Dataset: datasets (GitHub, peterhsu2018/AIA_project). Classes: abnormal, normal.

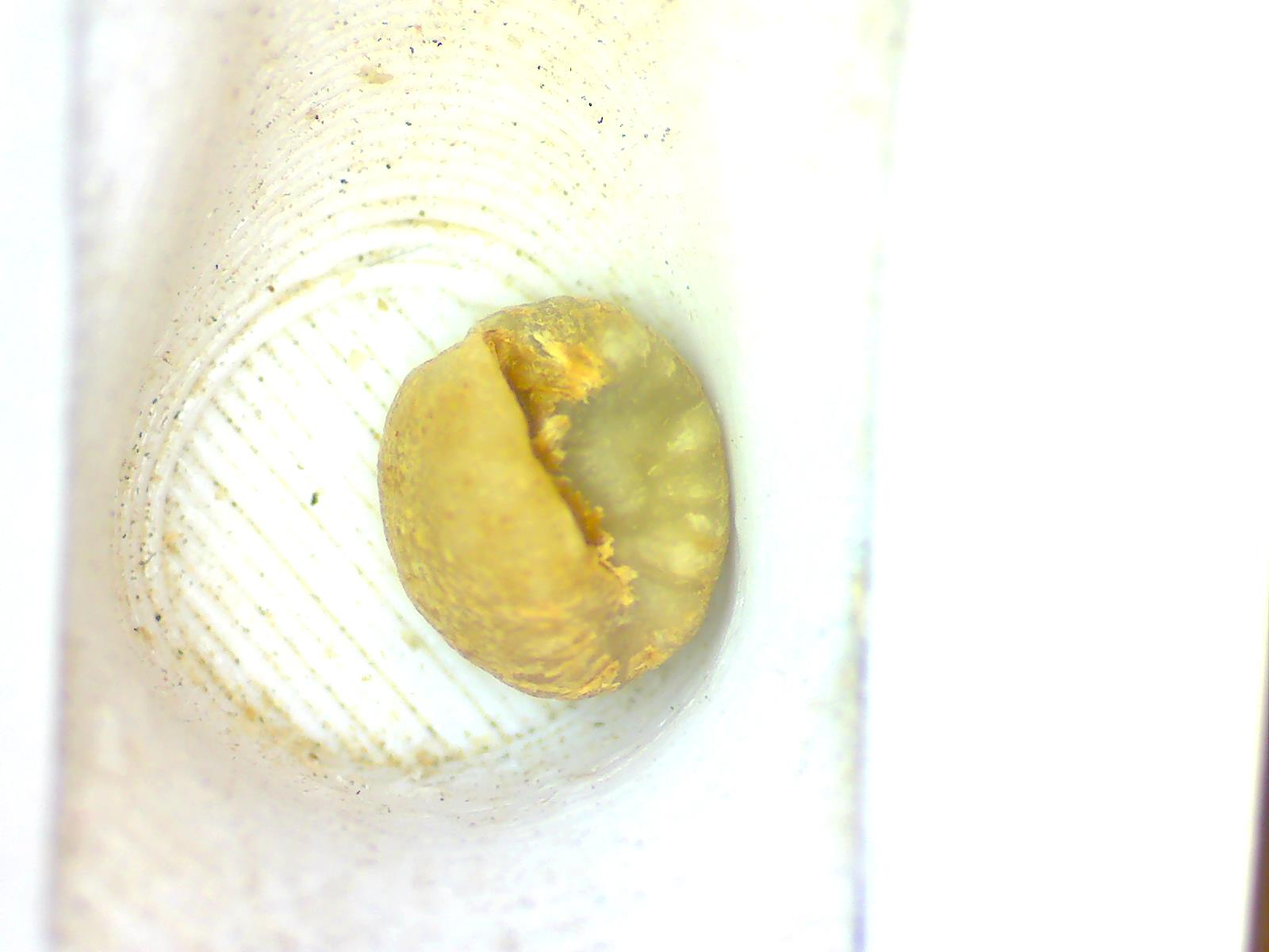
Label: abnormal

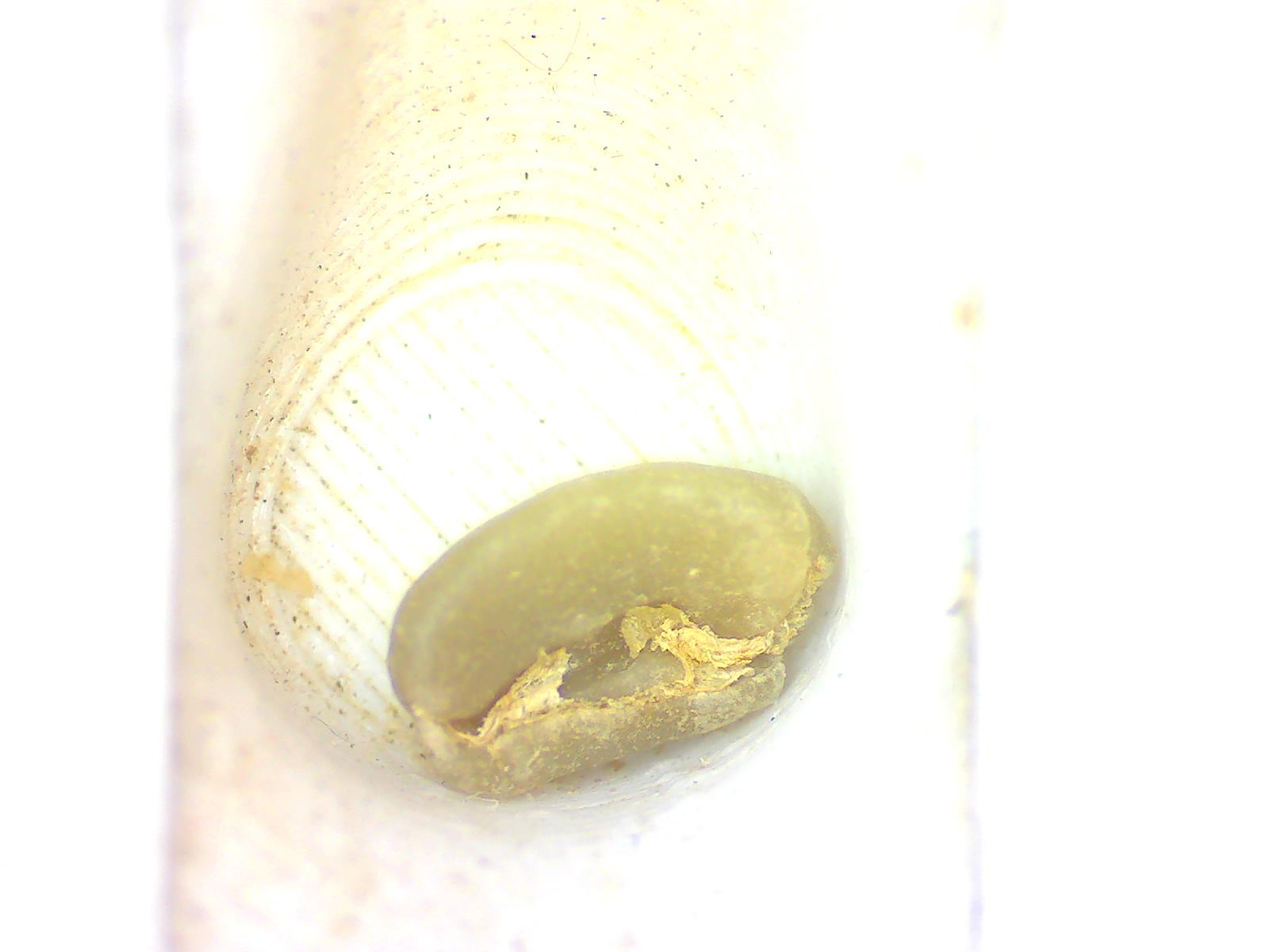
Label: normal

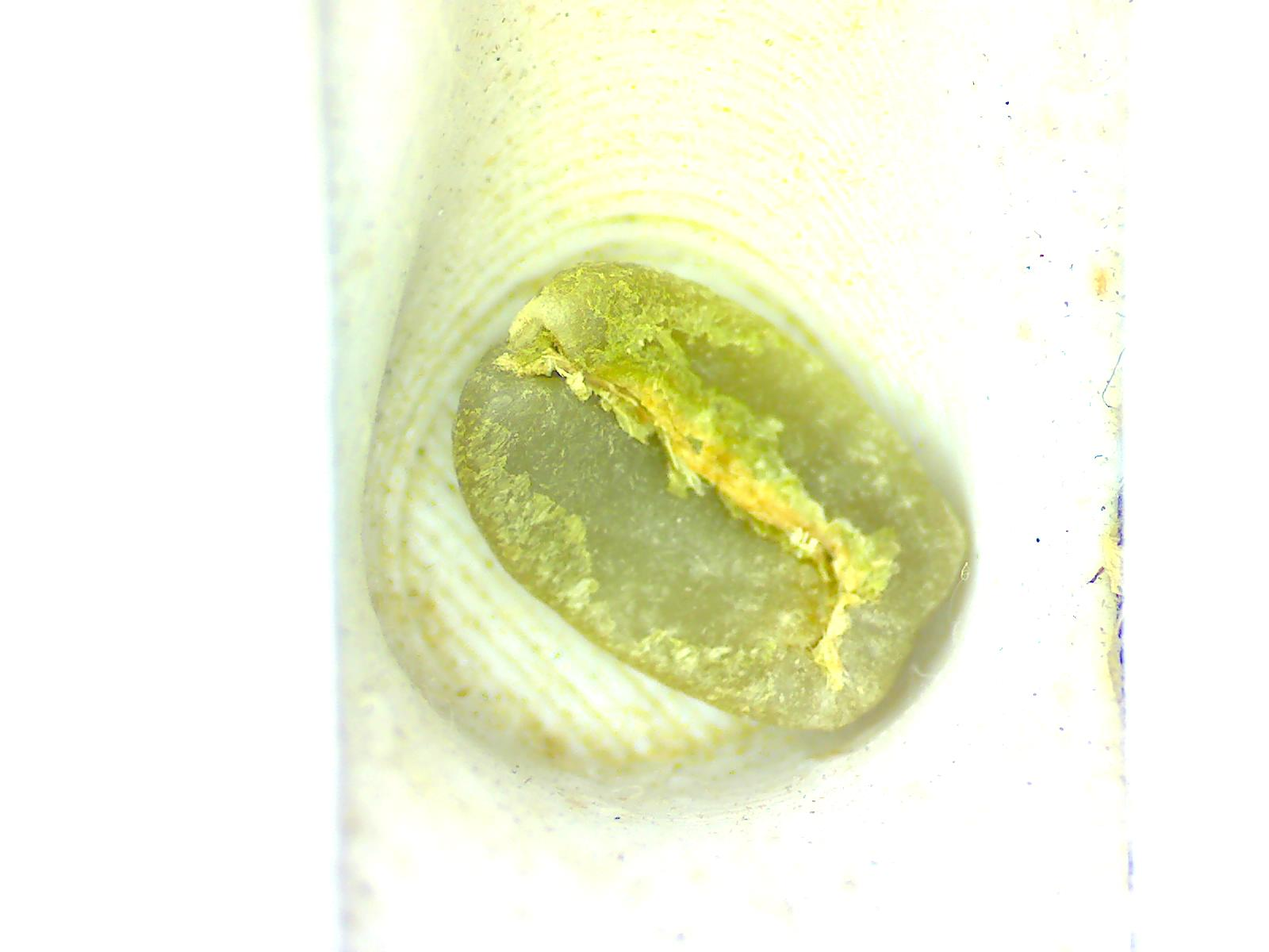
Label: normal

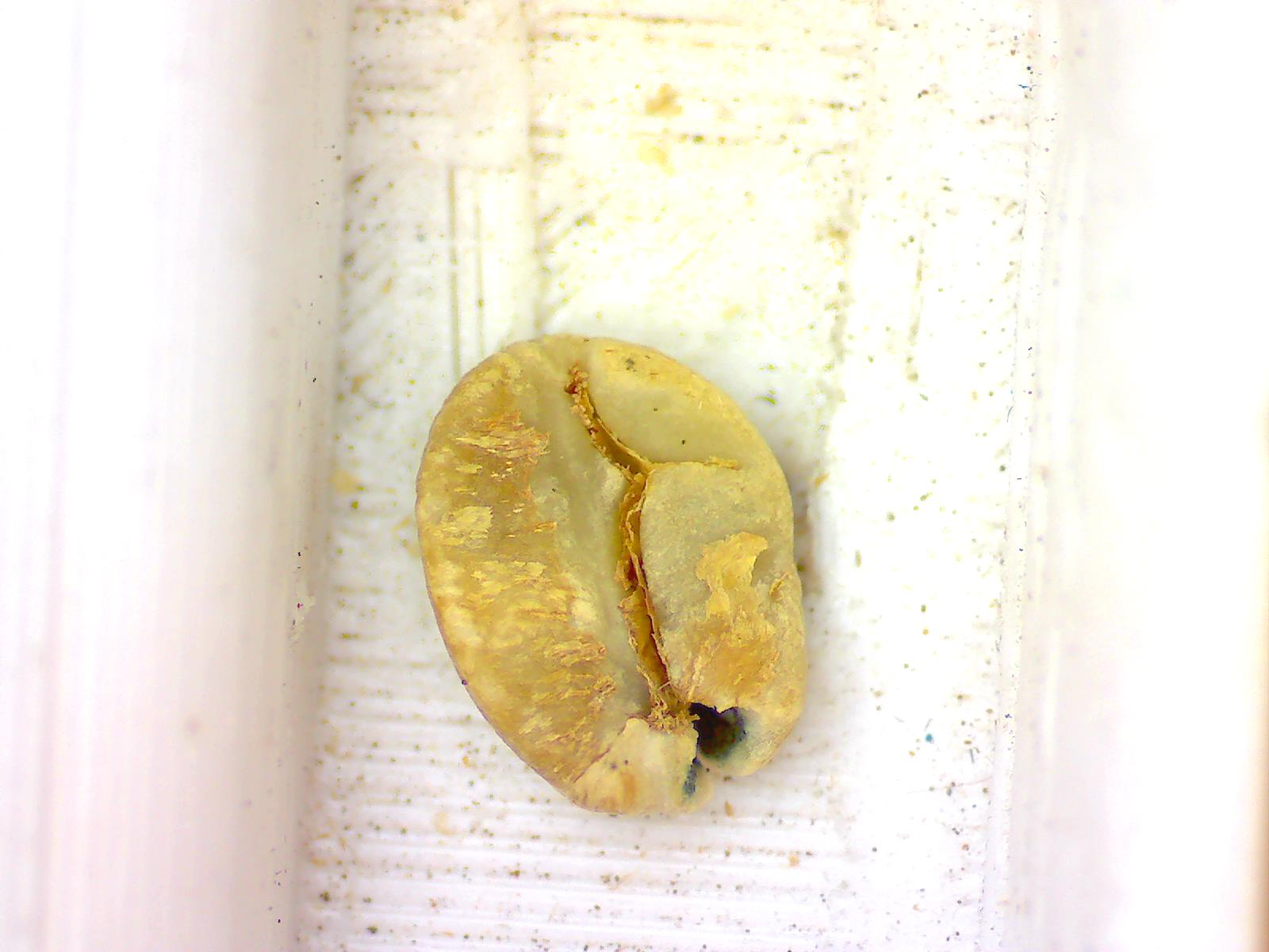
Label: abnormal

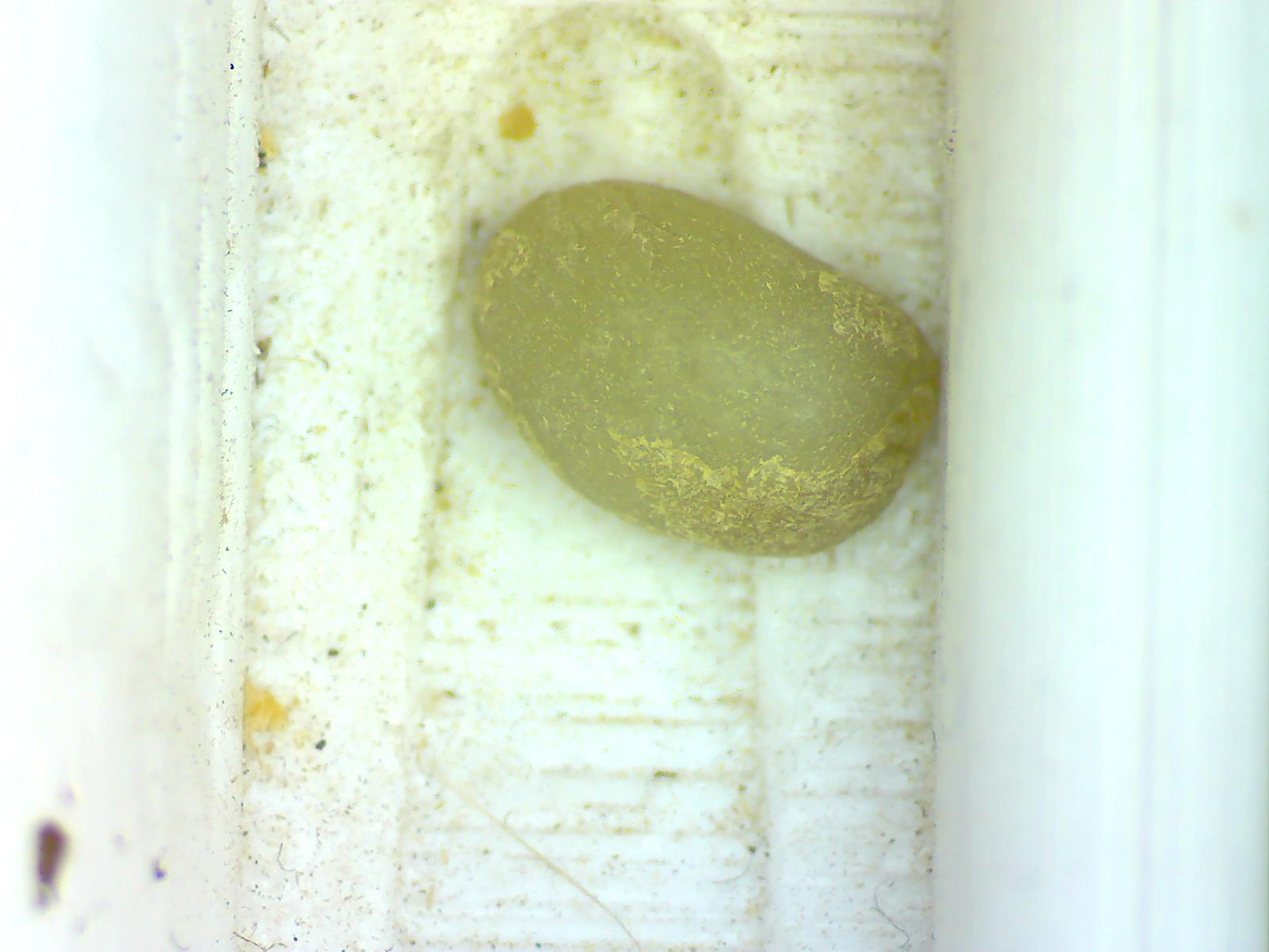
Label: normal

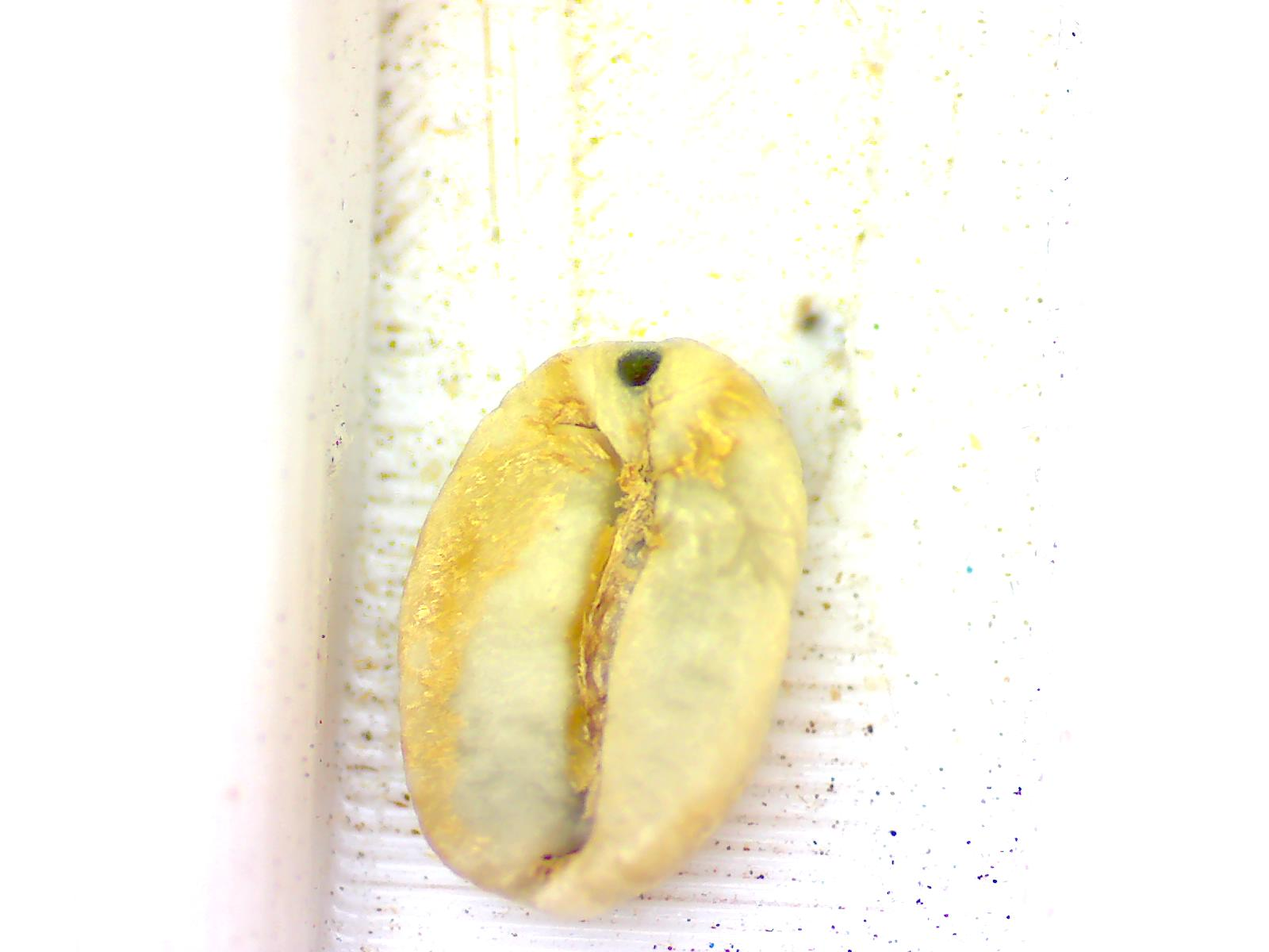
Label: abnormal
